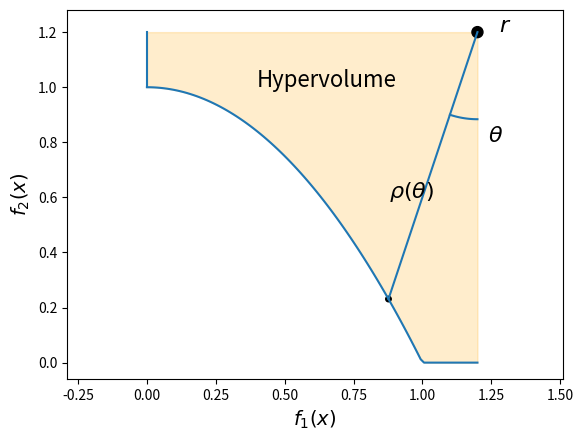

Write Python code to recreate this figure.
from matplotlib import pyplot as plt
import numpy as np
import os


def solve(a,b,c):
    return (-b+np.sqrt(b**2-4*a*c))/(2*a)


x = np.linspace(0,1.2,100)
y = np.zeros_like(x)
for i in range(len(x)):
    if x[i]<1:
        y[i] = 1 - x[i]**2
    else:
        y[i] = 0
        

plt.plot(x,y)
plt.plot([0,0],[1,1.2], color='tab:blue')
plt.fill_between(x, y, np.ones_like(x)*1.2, alpha=0.2, color='orange')



x2 = np.linspace(0,1,100)
y2 = 1-x2**2
# plt.fill_between(x2, np.zeros_like(x2), y2, alpha=0.2, color='tab:blue')




xp = solve(1,3,-3*0.8-1)
yp = 1-xp**2

plt.plot([xp, 1.2], [yp, 1.2], color='tab:blue')



circle=plt.Circle((xp, yp),0.01,color='k')
plt.gca().add_patch(circle)

xp2 = 1.1
yp2 = 3*(xp2-0.8)
rho_p2 = np.linalg.norm([1.2-xp2, 1.2-yp2])
circle=plt.Circle((xp2, yp2),0.01,color='k')
# plt.gca().add_patch(circle)

theta = np.arctan2(1.2-xp2, 1.2-yp2)


plt.text(0.88, 0.6, '$\\rho(\\theta)$', fontsize=16)
plt.text(0.4, 1.0, 'Hypervolume', fontsize=16)


theta_arr = np.linspace(np.pi/2*3-theta, np.pi/2*3,20)
x = rho_p2 * np.cos(theta_arr) + 1.2
y = rho_p2 * np.sin(theta_arr) + 1.2
plt.plot(x, y, color='tab:blue')
plt.text(1.24, 0.8, '$\\theta$', fontsize=16)


circle=plt.Circle((1.2,1.2),0.02,color='k')
plt.gca().add_patch(circle)
plt.text(1.28, 1.2, '$r$', fontsize=16)



plt.axis('equal')
plt.xlabel('$f_1(x)$', fontsize=14)
plt.ylabel('$f_2(x)$', fontsize=14)


fig_prefix = 'C:\\Users\\<user>\\Desktop\\IJCAI_submit\\HV_PSL\\Figures\\illus'
os.makedirs(name=fig_prefix, exist_ok=True)

fig_name = os.path.join(fig_prefix, 'ours_2.pdf')
plt.savefig(fig_name, bbox_inches='tight', pad_inches=0)
print('saved in:{}'.format(fig_name))
plt.show()